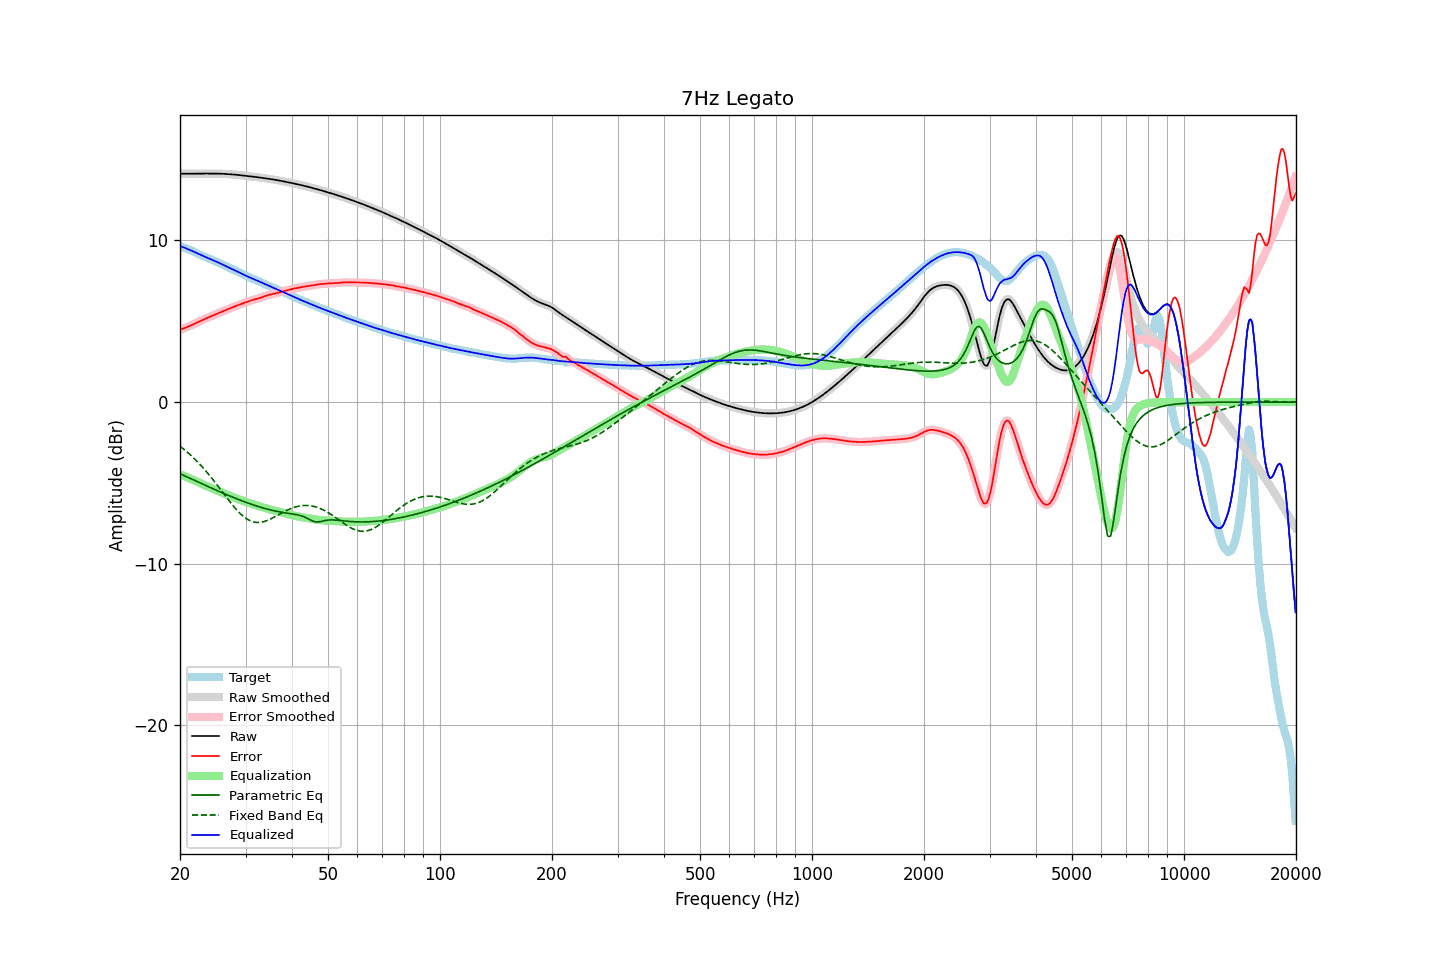

Data behind this chart, as committed beside it:
frequency, raw, error, smoothed, error_smoothed, equalization, parametric_eq, fixed_band_eq, equalized_raw, equalized_smoothed, target
20.00, 14.13, 4.47, 14.13, 4.47, -4.47, -4.43, -2.73, 9.66, 9.66, 9.66
20.20, 14.13, 4.51, 14.13, 4.51, -4.51, -4.48, -2.81, 9.62, 9.62, 9.62
20.40, 14.13, 4.55, 14.13, 4.55, -4.55, -4.52, -2.88, 9.58, 9.58, 9.58
20.61, 14.13, 4.59, 14.13, 4.59, -4.59, -4.57, -2.97, 9.55, 9.55, 9.54
20.81, 14.13, 4.63, 14.13, 4.63, -4.63, -4.61, -3.05, 9.50, 9.50, 9.51
21.02, 14.13, 4.67, 14.13, 4.67, -4.67, -4.66, -3.14, 9.46, 9.46, 9.46
21.23, 14.13, 4.71, 14.13, 4.71, -4.71, -4.70, -3.22, 9.42, 9.42, 9.42
21.44, 14.13, 4.75, 14.13, 4.75, -4.76, -4.75, -3.32, 9.38, 9.37, 9.38
21.66, 14.13, 4.80, 14.13, 4.80, -4.80, -4.80, -3.41, 9.33, 9.33, 9.33
21.87, 14.13, 4.85, 14.13, 4.85, -4.85, -4.84, -3.51, 9.28, 9.28, 9.28
22.09, 14.13, 4.90, 14.13, 4.90, -4.90, -4.89, -3.60, 9.24, 9.24, 9.24
22.31, 14.14, 4.95, 14.14, 4.95, -4.94, -4.93, -3.71, 9.19, 9.19, 9.19
22.54, 14.14, 4.99, 14.14, 4.99, -4.99, -4.98, -3.81, 9.15, 9.15, 9.14
22.76, 14.14, 5.04, 14.14, 5.04, -5.04, -5.02, -3.92, 9.10, 9.10, 9.10
22.99, 14.14, 5.09, 14.14, 5.08, -5.08, -5.07, -4.03, 9.06, 9.06, 9.05
23.22, 14.14, 5.13, 14.14, 5.13, -5.13, -5.11, -4.14, 9.01, 9.01, 9.01
23.45, 14.14, 5.17, 14.14, 5.17, -5.17, -5.16, -4.25, 8.97, 8.97, 8.97
23.69, 14.14, 5.21, 14.14, 5.21, -5.21, -5.20, -4.37, 8.93, 8.93, 8.93
23.92, 14.14, 5.25, 14.14, 5.25, -5.26, -5.25, -4.49, 8.89, 8.89, 8.89
24.16, 14.14, 5.30, 14.14, 5.30, -5.30, -5.29, -4.61, 8.84, 8.84, 8.85
24.40, 14.14, 5.34, 14.14, 5.34, -5.34, -5.34, -4.73, 8.80, 8.80, 8.80
24.65, 14.14, 5.38, 14.14, 5.38, -5.38, -5.38, -4.86, 8.76, 8.76, 8.76
24.89, 14.14, 5.42, 14.14, 5.42, -5.42, -5.43, -4.99, 8.72, 8.72, 8.72
25.14, 14.14, 5.46, 14.14, 5.46, -5.46, -5.47, -5.12, 8.67, 8.67, 8.67
25.39, 14.13, 5.51, 14.13, 5.51, -5.51, -5.51, -5.25, 8.63, 8.63, 8.63
25.65, 14.13, 5.55, 14.13, 5.55, -5.55, -5.56, -5.38, 8.58, 8.58, 8.58
25.91, 14.13, 5.59, 14.13, 5.59, -5.59, -5.60, -5.51, 8.54, 8.54, 8.54
26.16, 14.12, 5.63, 14.12, 5.63, -5.63, -5.64, -5.64, 8.49, 8.49, 8.49
26.43, 14.12, 5.68, 14.12, 5.68, -5.68, -5.68, -5.77, 8.44, 8.44, 8.44
26.69, 14.11, 5.72, 14.11, 5.72, -5.72, -5.73, -5.90, 8.39, 8.39, 8.39
26.96, 14.11, 5.76, 14.11, 5.76, -5.76, -5.77, -6.03, 8.35, 8.35, 8.35
27.23, 14.10, 5.80, 14.10, 5.80, -5.80, -5.81, -6.16, 8.30, 8.30, 8.30
27.50, 14.09, 5.84, 14.09, 5.84, -5.84, -5.85, -6.28, 8.25, 8.25, 8.25
27.77, 14.08, 5.88, 14.08, 5.88, -5.88, -5.89, -6.41, 8.20, 8.20, 8.20
28.05, 14.07, 5.92, 14.07, 5.92, -5.92, -5.93, -6.52, 8.16, 8.16, 8.16
28.33, 14.07, 5.96, 14.07, 5.96, -5.96, -5.97, -6.64, 8.11, 8.11, 8.11
28.62, 14.06, 6.00, 14.06, 6.00, -6.00, -6.01, -6.75, 8.06, 8.06, 8.06
28.90, 14.04, 6.03, 14.04, 6.03, -6.03, -6.05, -6.85, 8.01, 8.01, 8.01
29.19, 14.03, 6.07, 14.03, 6.07, -6.07, -6.09, -6.95, 7.96, 7.96, 7.96
29.48, 14.02, 6.11, 14.02, 6.11, -6.11, -6.12, -7.03, 7.91, 7.91, 7.92
29.78, 14.01, 6.14, 14.01, 6.14, -6.14, -6.16, -7.12, 7.87, 7.87, 7.87
30.08, 14.00, 6.18, 14.00, 6.18, -6.18, -6.20, -7.19, 7.82, 7.82, 7.82
30.38, 13.99, 6.21, 13.99, 6.21, -6.21, -6.24, -7.25, 7.77, 7.77, 7.77
30.68, 13.98, 6.25, 13.98, 6.25, -6.25, -6.27, -7.31, 7.73, 7.73, 7.72
30.99, 13.96, 6.28, 13.96, 6.28, -6.28, -6.31, -7.36, 7.69, 7.69, 7.68
31.30, 13.95, 6.32, 13.95, 6.31, -6.31, -6.34, -7.39, 7.64, 7.64, 7.64
31.61, 13.94, 6.34, 13.94, 6.34, -6.34, -6.37, -7.42, 7.60, 7.60, 7.60
31.93, 13.93, 6.36, 13.93, 6.36, -6.37, -6.41, -7.43, 7.56, 7.56, 7.56
32.24, 13.92, 6.39, 13.92, 6.39, -6.40, -6.44, -7.45, 7.52, 7.52, 7.53
32.57, 13.90, 6.41, 13.90, 6.42, -6.43, -6.47, -7.44, 7.48, 7.48, 7.49
32.89, 13.89, 6.45, 13.89, 6.45, -6.46, -6.50, -7.44, 7.43, 7.43, 7.44
33.22, 13.88, 6.49, 13.88, 6.49, -6.49, -6.53, -7.42, 7.39, 7.39, 7.39
33.55, 13.86, 6.53, 13.86, 6.53, -6.52, -6.56, -7.40, 7.34, 7.34, 7.33
33.89, 13.85, 6.57, 13.85, 6.57, -6.56, -6.59, -7.37, 7.29, 7.29, 7.28
34.23, 13.84, 6.60, 13.84, 6.60, -6.59, -6.61, -7.33, 7.25, 7.25, 7.24
34.57, 13.82, 6.63, 13.82, 6.63, -6.62, -6.64, -7.29, 7.20, 7.20, 7.20
34.92, 13.81, 6.65, 13.81, 6.65, -6.65, -6.67, -7.25, 7.16, 7.16, 7.16
35.27, 13.79, 6.67, 13.79, 6.67, -6.68, -6.69, -7.20, 7.12, 7.12, 7.12
35.62, 13.77, 6.70, 13.77, 6.70, -6.70, -6.71, -7.15, 7.07, 7.07, 7.08
35.97, 13.76, 6.72, 13.76, 6.72, -6.72, -6.73, -7.09, 7.03, 7.03, 7.04
... 635 more rows
